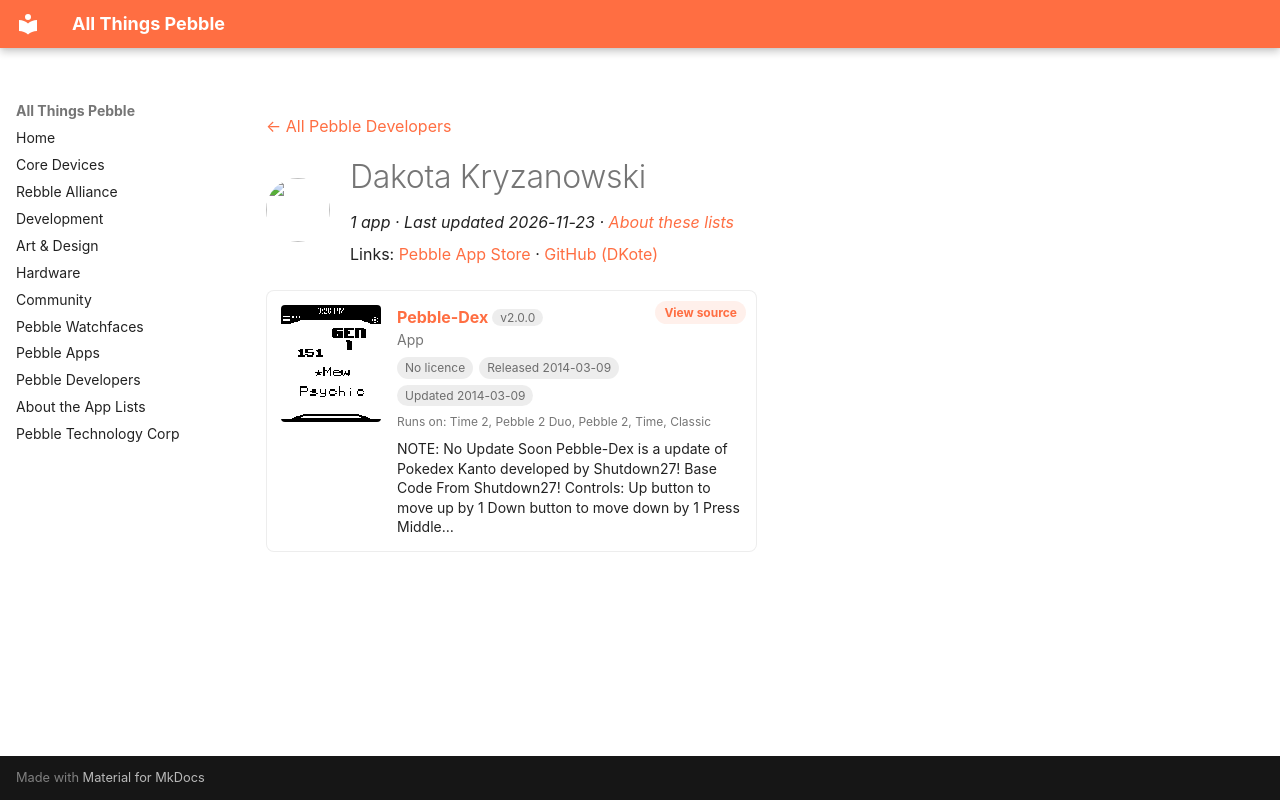

repository: saltedlolly/all-things-pebble · page: developers/dakota-kryzanowski.html · generator: mkdocs

---
title: "Dakota Kryzanowski"
hide:
  - toc
---

<!-- Generated by scripts/update_app_directory.py: do not edit by hand -->
[← All Pebble Developers](../developers.md)

<div class="dev-header" markdown>
<img class="dev-avatar" src="https://github.com/DKote.png?size=128" alt="" width="64" height="64" loading="lazy" onerror="this.remove()">
<div class="dev-intro" markdown>

# Dakota Kryzanowski

*1 app · Last updated 2026-11-23 · [About these lists](../about-app-lists.md)*

Links: [Pebble App Store](https://apps.repebble.com/apps/dev/dakota-kryzanowski_5317b97f291eff82d900021d) · [GitHub (DKote)](https://github.com/DKote)

</div>
</div>

<div class="app-grid dev-apps" data-search-exclude>
<div class="app-card" data-type="watchapp" data-title="pebble-dex" data-released="2014-03-09" data-updated="2014-03-09">
<a class="app-shot" href="https://apps.repebble.com/531bafa016c197909a0002f0" data-search-exclude><img src="../images/apps/531bafa016c197909a0002f0.png" alt="Pebble-Dex" loading="lazy"></a>
<div class="app-info">
<h2 class="app-name" id="app-531bafa016c197909a0002f0"><a href="https://apps.repebble.com/531bafa016c197909a0002f0">Pebble-Dex</a> <span class="app-version" title="Latest version" data-search-exclude>v2.0.0</span></h2>
<a class="app-source" href="https://github.com/DKote/Pebble-Dex" title="Source code" data-search-exclude>View source</a>
<div class="app-dev">App</div>
<div class="app-tags" data-search-exclude><span class="app-licence app-licence--none" title="Licence">No licence</span> <span title="First published in the app store">Released 2014-03-09</span> <span title="Latest release in the app store">Updated 2014-03-09</span></div>
<div class="app-watches" title="Supported watches" data-search-exclude>Runs on: Time 2, Pebble 2 Duo, Pebble 2, Time, Classic</div>
<p class="app-desc">NOTE: No Update Soon Pebble-Dex is a update of Pokedex Kanto developed by Shutdown27! Base Code From Shutdown27! Controls: Up button to move up by 1 Down button to move down by 1 Press Middle…</p>
</div>
</div>
</div>
